Run: headless pygame with SDL's dummy video driver; simulated clock (each Clock.tick advances the game by its frame time, no real sleeping); random seed 0; keys injected as events and as key.get_pressed() state; no mouse input.
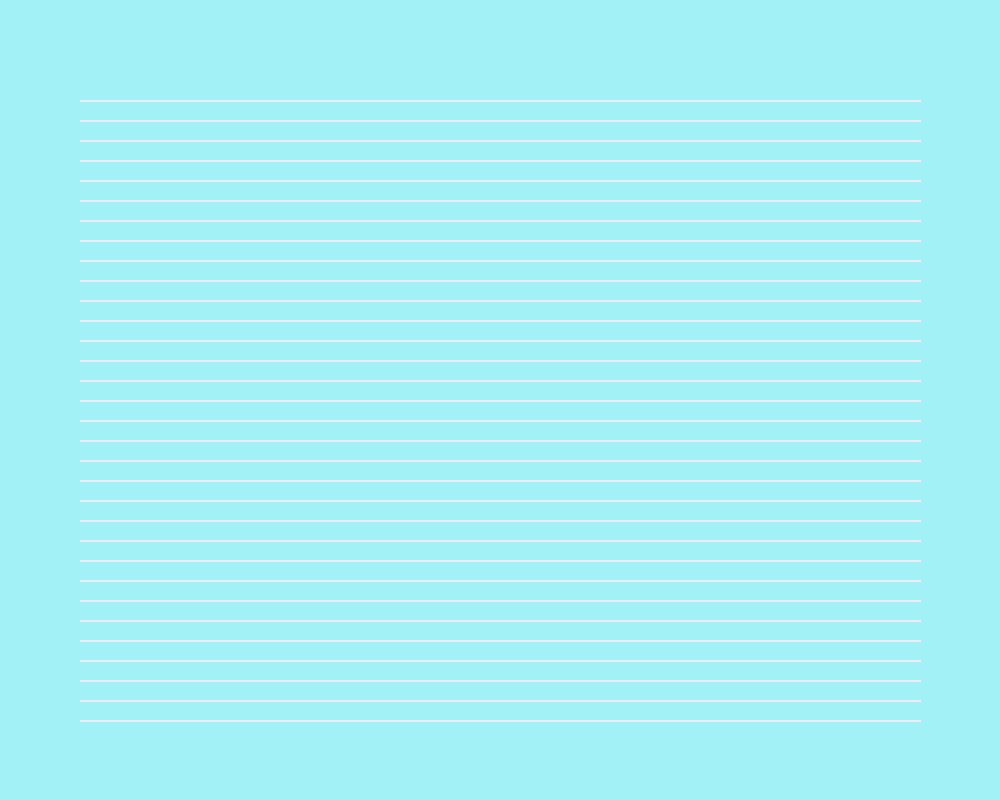
Frame 1 of 4 · flips 1–60 · no input
Frame 2 of 4 · flips 61–180 · tapped SPACE, RETURN · held RIGHT (→), D · screen unchanged from frame 1, image omitted
Frame 3 of 4 · flips 181–300 · held DOWN (↓), S · screen unchanged from frame 2, image omitted
Frame 4 of 4 · flips 301–420 · held LEFT (←), A, UP (↑), W · screen unchanged from frame 3, image omitted

The pygame program that drew these frames:

import pygame
import random

pygame.init()

clock = pygame.time.Clock()

direction = 'RIGHT'

WIDTH = 1000
HEIGHT = 800
BLOCK = 20
rl_edge = 80
upper_edge = 100
down_edge = 80


screen = pygame.display.set_mode((WIDTH, HEIGHT))

pygame.display.set_caption("Змейка")

snake_position = [100, 60]

snake_body = [
    [100, 60],
    [80, 60]
              ]

food_pos = [random.randrange(0, WIDTH // BLOCK) * BLOCK,
            random.randrange(0, WIDTH // BLOCK) * BLOCK
            ]

def draw_grid():
    #горизонтальные линии. 80 - отступ
    y = upper_edge
    while y <= HEIGHT - down_edge:
        pygame.draw.line(screen, (240,235,249), (rl_edge, y), (WIDTH - rl_edge, y), 2)
        y += BLOCK

    

    


running = True

while running:

    for event in pygame.event.get():
        if event.type == pygame.QUIT:
            running = False

        elif event.type == pygame.KEYDOWN:

#изменение направления змейки
            if event.key == pygame.K_UP and direction != 'DOWN':
                direction = 'UP'
            elif event.key == pygame.K_DOWN and direction != 'UP':
                direction = 'DOWN'
            elif event.key == pygame.K_LEFT and direction != 'RIGHT':
                direction = 'LEFT'
            elif event.key == pygame.K_RIGHT and direction != 'LEFT':
                direction = 'RIGHT'

    # движение
    if direction == 'UP':
        snake_position[1] -= BLOCK

    elif direction == 'DOWN':
        snake_position[1] += BLOCK

    elif direction == 'LEFT':
        snake_position[0] -= BLOCK

    elif direction == 'RIGHT':
        snake_position[0] += BLOCK

    screen.fill((161,241,247))

    draw_grid()


    snake_body.insert(0, list(snake_position))
    snake_body.pop()

    for one in snake_body:
        pygame.draw.rect(screen, (255, 255, 255), pygame.Rect(one[0], one[1], BLOCK, BLOCK))

    pygame.draw.rect(screen, (255, 255, 255) , pygame.Rect(food_pos[0], food_pos[1], BLOCK, BLOCK))

    pygame.display.flip()

    clock.tick(30)

pygame.quit()
